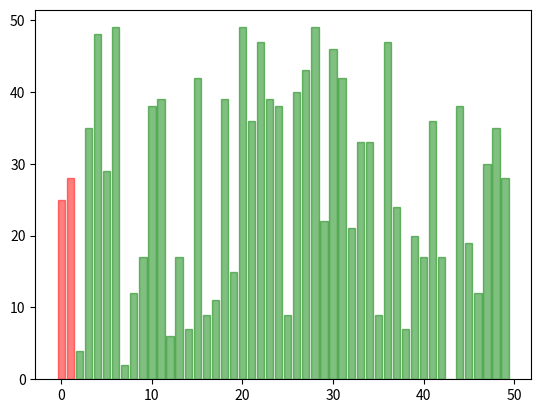

Here is the Python script that generated this plot:
import matplotlib.animation as ani
import matplotlib.container
import matplotlib.pyplot as plt
import numpy as np


def bubble_sort(arr):
    for h in range(len(arr)):
        for i in range(1, len(arr) - h):
            # print(arr[i - 1], arr[i])
            if arr[i] < arr[i - 1]:
                arr[i - 1], arr[i] = arr[i], arr[i - 1]
            yield arr, (i,)

    return arr


def counting_sort(arr):
    if np.array(arr).dtype != np.int32:
        print("array needs to have only integers")
        return
    maxval = max(arr)
    counts = np.zeros(maxval + 1, dtype=np.int32)
    for i in arr:
        counts[i] += 1
    arr = np.zeros(len(arr), dtype=np.int32)
    curr = 0
    for i, count in enumerate(counts):
        arr[curr:curr + count] = i
        curr += count
    return arr


def recursive_mergesort(arr):
    l = len(arr)
    if l == 1:
        return arr
    if l == 2:
        if arr[0] > arr[1]:
            arr[0], arr[1] = arr[1], arr[0]
        return arr
    n = l // 2
    arr1 = recursive_mergesort(arr[:n])
    arr2 = recursive_mergesort(arr[n:])
    arr = np.zeros(len(arr))
    arr1idx = 0
    arr2idx = 0
    for maxidx in range(len(arr)):
        if arr1[arr1idx] < arr2[arr2idx]:
            arr[maxidx] = arr1[arr1idx]
            arr1idx += 1
        else:
            arr[maxidx] = arr2[arr2idx]
            arr2idx += 1
        if arr1idx == len(arr1):
            arr[maxidx + 1:] = arr2[arr2idx:]
            break
        elif arr2idx == len(arr2):
            arr[maxidx + 1:] = arr1[arr1idx:]
            break
    return arr

def selection_sort(arr):
    for i in range(len(arr) - 1, -1, -1):
        maxi = 0
        maxn = -12351235412354
        for j in range(i + 1):
            if arr[j] > maxn:
                maxn = arr[j]
                maxi = j
            yield arr, (j,)
        arr[i], arr[maxi] = arr[maxi], arr[i]
        yield arr, (maxi,)

def double_selection_sort(arr):
    mind = 0
    for mind in range(len(arr) // 2 ):
        maxi = 0
        mini = mind
        maxn = -12351235412354
        minn = 12341234123412
        for j in range(mind, len(arr) - mind):
            if arr[j] > maxn:
                maxn = arr[j]
                maxi = j
            elif arr[j] < minn:
                minn = arr[j]
                mini = j
            yield arr, (j,)
        end = len(arr) - 1 - mind
        if mini != end and mini != mind: #mini ni na robu
            if maxi != end and maxi != mind: #maxi ni na robu
                arr[end], arr[maxi] = arr[maxi], arr[end]
                arr[mind], arr[mini] = arr[mini], arr[mind]
            else: #maxi JE na robu
                arr[end], arr[maxi] = arr[maxi], arr[end]
                arr[mind], arr[mini] = arr[mini], arr[mind]
        else: #mini JE na robu
            if maxi != end and maxi != mind: #maxi NI na robu
                arr[mind], arr[mini] = arr[mini], arr[mind]
                arr[end], arr[maxi] = arr[maxi], arr[end]
            else: #oba sta na robu
                if mini > maxi:
                    arr[mini], arr[maxi] = arr[maxi], arr[mini]
        #print(arr)
        mind += 1
        yield arr, (maxi,mini)

def in_place_mergesort(arr):
    ...

def insertion_sort(arr):
    gap = 1
    for i in range(gap, len(arr)):
        temp = arr[i]
        j = i
        while j >= gap and arr[j - gap] > temp:
            arr[j] = arr[j - gap]
            j -= gap
            yield arr, (j, i)
        arr[j] = temp
        yield arr, (j, i)


def shell_sort(arr):
    steps = int(np.log2(len(arr))) + 1
    for g in range(steps):
        gap = len(arr) // (2 ** g)
        print(steps, g, gap)
        for i in range(gap, len(arr)):
            temp = arr[i]
            j = i
            while j >= gap and arr[j - gap] > temp:
                arr[j] = arr[j - gap]
                j -= gap
                yield arr, (j,i)
            arr[j] = temp
            yield arr, (j,i)

sort = bubble_sort
sort = selection_sort
sort = double_selection_sort
sort = shell_sort
sort = insertion_sort
# sort = counting_sort
# sort = recursive_mergesort
data = np.random.randint(50, size=(50))
# print(sort([2,12,32,2,3,5]))
#data = np.array(range(50))[::-1]
print(sort(data))

fig, ax = plt.subplots()
bar_container = ax.bar(np.arange(len(data)), data, lw=1,
                       ec="yellow", fc="green", alpha=0.5)
print(bar_container)
generator = sort(data)
def update(a):
    # simulate new data coming in
    arr, i = next(generator)
    for idx, (count, rect) in enumerate(zip(arr, bar_container.patches)):
        rect.set_height(count)
        if idx in i:
            rect.set_color('red')
        else:
            rect.set_color("green")
    return bar_container.patches


anim = ani.FuncAnimation(fig, update, interval=1/5000 ,repeat=False, blit=True)
plt.show()

